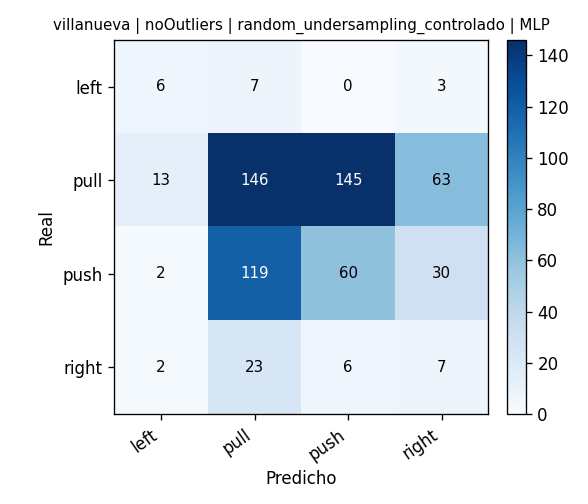

The data file committed next to this chart (first rows):
, pred_left, pred_pull, pred_push, pred_right
real_left, 6, 7, 0, 3
real_pull, 13, 146, 145, 63
real_push, 2, 119, 60, 30
real_right, 2, 23, 6, 7
